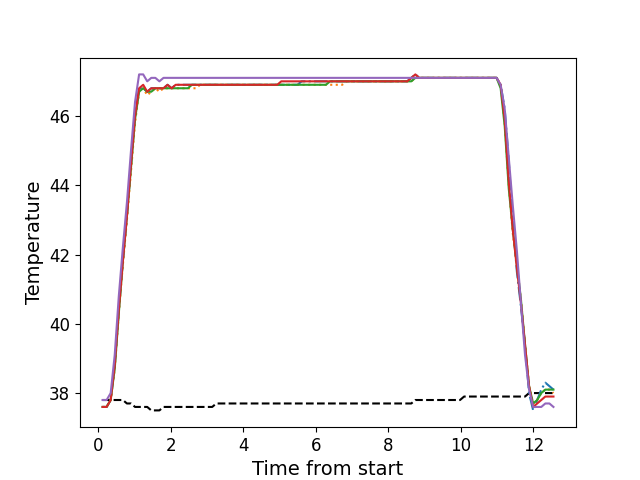

Data behind this chart, as committed beside it:
, times, neutral, z1, z2, z3, z4, z5
0, 0.1176, 37.8, 37.6, 37.6, 37.6, 37.6, 37.8
1, 0.2302, 37.8, 37.6, 37.6, 37.6, 37.6, 37.8
2, 0.3419, 37.8, 37.8, 37.8, 37.8, 37.8, 38.0
3, 0.4535, 37.8, 38.8, 38.7, 38.7, 38.8, 39.1
4, 0.5661, 37.8, 40.4, 40.3, 40.3, 40.4, 40.8
5, 0.6777, 37.8, 41.8, 41.7, 41.8, 41.8, 42.2
6, 0.7899, 37.7, 43.1, 43.0, 43.1, 43.1, 43.5
7, 0.9025, 37.7, 44.6, 44.4, 44.5, 44.6, 45.0
8, 1.014, 37.6, 46.0, 45.8, 45.9, 46.0, 46.4
9, 1.126, 37.6, 46.8, 46.7, 46.7, 46.8, 47.2
10, 1.239, 37.6, 46.8, 46.8, 46.8, 46.9, 47.2
11, 1.35, 37.6, 46.7, 46.6, 46.7, 46.7, 47.0
12, 1.462, 37.5, 46.8, 46.7, 46.7, 46.8, 47.1
13, 1.575, 37.5, 46.8, 46.8, 46.8, 46.8, 47.1
14, 1.686, 37.5, 46.8, 46.7, 46.8, 46.8, 47.0
15, 1.799, 37.6, 46.8, 46.8, 46.8, 46.8, 47.1
16, 1.911, 37.6, 46.9, 46.8, 46.8, 46.9, 47.1
17, 2.023, 37.6, 46.8, 46.8, 46.8, 46.8, 47.1
18, 2.134, 37.6, 46.9, 46.8, 46.8, 46.9, 47.1
19, 2.247, 37.6, 46.9, 46.8, 46.8, 46.9, 47.1
20, 2.359, 37.6, 46.9, 46.8, 46.8, 46.9, 47.1
21, 2.471, 37.6, 46.9, 46.8, 46.8, 46.9, 47.1
22, 2.583, 37.6, 46.9, 46.8, 46.9, 46.9, 47.1
23, 2.695, 37.6, 46.9, 46.8, 46.9, 46.9, 47.1
24, 2.807, 37.6, 46.9, 46.9, 46.9, 46.9, 47.1
25, 2.919, 37.6, 46.9, 46.9, 46.9, 46.9, 47.1
26, 3.032, 37.6, 46.9, 46.9, 46.9, 46.9, 47.1
27, 3.143, 37.6, 46.9, 46.9, 46.9, 46.9, 47.1
28, 3.255, 37.7, 46.9, 46.9, 46.9, 46.9, 47.1
29, 3.368, 37.7, 46.9, 46.9, 46.9, 46.9, 47.1
30, 3.48, 37.7, 46.9, 46.9, 46.9, 46.9, 47.1
31, 3.592, 37.7, 46.9, 46.9, 46.9, 46.9, 47.1
32, 3.704, 37.7, 46.9, 46.9, 46.9, 46.9, 47.1
33, 3.816, 37.7, 46.9, 46.9, 46.9, 46.9, 47.1
34, 3.928, 37.7, 46.9, 46.9, 46.9, 46.9, 47.1
35, 4.04, 37.7, 46.9, 46.9, 46.9, 46.9, 47.1
36, 4.152, 37.7, 46.9, 46.9, 46.9, 46.9, 47.1
37, 4.264, 37.7, 46.9, 46.9, 46.9, 46.9, 47.1
38, 4.376, 37.7, 46.9, 46.9, 46.9, 46.9, 47.1
39, 4.488, 37.7, 46.9, 46.9, 46.9, 46.9, 47.1
40, 4.601, 37.7, 46.9, 46.9, 46.9, 46.9, 47.1
41, 4.713, 37.7, 46.9, 46.9, 46.9, 46.9, 47.1
42, 4.824, 37.7, 46.9, 46.9, 46.9, 46.9, 47.1
43, 4.937, 37.7, 46.9, 46.9, 46.9, 46.9, 47.1
44, 5.049, 37.7, 46.9, 46.9, 46.9, 47.0, 47.1
45, 5.16, 37.7, 46.9, 46.9, 46.9, 47.0, 47.1
46, 5.273, 37.7, 46.9, 46.9, 46.9, 47.0, 47.1
47, 5.384, 37.7, 46.9, 46.9, 46.9, 47.0, 47.1
48, 5.497, 37.7, 46.9, 46.9, 46.9, 47.0, 47.1
49, 5.609, 37.7, 47.0, 46.9, 46.9, 47.0, 47.1
50, 5.721, 37.7, 47.0, 46.9, 46.9, 47.0, 47.1
51, 5.833, 37.7, 47.0, 46.9, 46.9, 47.0, 47.1
52, 5.946, 37.7, 47.0, 46.9, 46.9, 47.0, 47.1
53, 6.057, 37.7, 47.0, 46.9, 46.9, 47.0, 47.1
54, 6.168, 37.7, 47.0, 46.9, 46.9, 47.0, 47.1
55, 6.281, 37.7, 47.0, 46.9, 46.9, 47.0, 47.1
56, 6.394, 37.7, 47.0, 46.9, 47.0, 47.0, 47.1
57, 6.505, 37.7, 47.0, 46.9, 47.0, 47.0, 47.1
58, 6.618, 37.7, 47.0, 46.9, 47.0, 47.0, 47.1
59, 6.729, 37.7, 47.0, 46.9, 47.0, 47.0, 47.1
... 52 more rows
